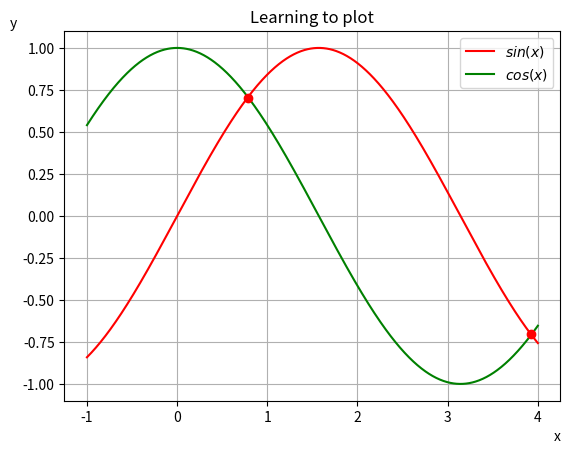

Write the Python code that produced this figure.
import numpy as np
import matplotlib.pyplot as plt

x = np.linspace(-1, 4, 1000)
y_1 = np.sin(x)
y_2 = np.cos(x)
idx = np.argwhere(np.diff(np.sign(y_1 - y_2))).flatten()

fig, ax = plt.subplots()
ax.plot(x, y_1, label=r"$sin(x)$", color="r")
ax.plot(x, y_2, label=r"$cos(x)$", color="g")
ax.plot(x[idx], y_1[idx], 'ro')

ax.set_xlabel("x", loc="right")
ax.set_ylabel("y", loc="top", rotation=0)
ax.set_title("Learning to plot")
plt.legend()

plt.grid()
plt.show()

for val in idx:
    print(x[val])
